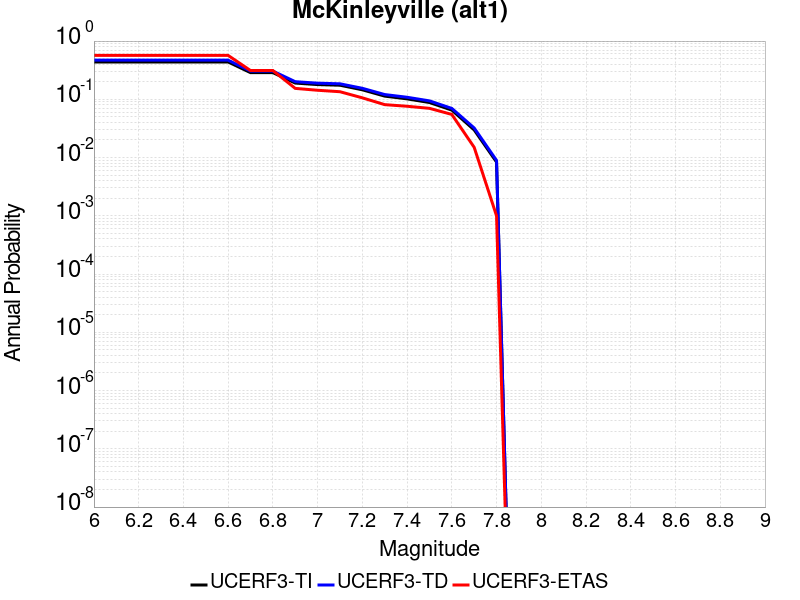

Data behind this chart, as committed beside it:
Magnitude, UCERF3-TI Prob, UCERF3-TD Prob, UCERF3-ETAS Prob
6.0, 0.4376, 0.4697, 0.567
6.1, 0.4376, 0.4697, 0.567
6.2, 0.4376, 0.4697, 0.567
6.3, 0.4376, 0.4697, 0.567
6.4, 0.4376, 0.4697, 0.567
6.5, 0.4376, 0.4697, 0.567
6.6, 0.4376, 0.4697, 0.567
6.7, 0.287, 0.3053, 0.312
6.8, 0.287, 0.3053, 0.312
6.9, 0.19, 0.2007, 0.154
7.0, 0.179, 0.1893, 0.143
7.1, 0.1745, 0.1847, 0.135
7.2, 0.1456, 0.1545, 0.106
7.3, 0.1134, 0.1207, 0.081
7.4, 0.1018, 0.1085, 0.076
7.5, 0.0881, 0.094, 0.07
7.6, 0.06531, 0.06981, 0.055
7.7, 0.02984, 0.03221, 0.015
7.8, 0.008376, 0.008932, 0.001
